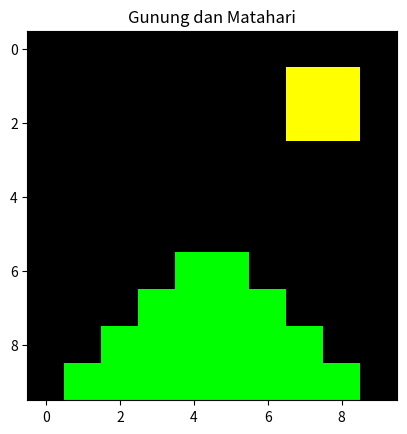

Here is the Python script that generated this plot:
import numpy as np
import matplotlib.pyplot as plt


# Membuat array 2 dimensi dengan nilai yang diberikan
array_2d = np.array([
    [30, 60, 80],
    [120, 150, 170],
    [200, 230, 240]
])

# Menampilkan array
print(array_2d)

plt.imshow(array_2d, 'gray')

# Membuat array 2 dimensi dengan nilai yang diberikan
layer_R = np.array([
    [20, 60, 80],
    [120, 200, 170],
    [200, 230, 220]
])

plt.imshow(layer_R, 'gray')

# Membuat array 2 dimensi dengan nilai yang diberikan
layer_G = np.array([
    [80, 60, 80],
    [120, 30, 170],
    [200, 230, 150]
])

plt.imshow(layer_R, 'gray')

# Membuat array 2 dimensi dengan nilai yang diberikan
layer_B = np.array([
    [200, 60, 80],
    [120, 200, 170],
    [200, 230, 50]
])

plt.imshow(layer_R, 'gray')

# Menggabungkan layer R, G, B menjadi satu gambar warna
gabungan_layer = np.stack((layer_R, layer_G, layer_B), axis=-1)
plt.imshow(gabungan_layer)
plt.title("Gambar Warna dari Array R, G, B")
plt.show()

import numpy as np
import matplotlib.pyplot as plt

# Membuat array 2D 3x3 untuk layer R, G, B
R = np.array([
    [255, 30, 0],
    [0, 255, 0],
    [0, 0, 255]
])

G = np.array([
    [0, 30, 0],
    [255, 0, 0],
    [0, 0, 255]
])

B = np.array([
    [0, 30, 255],
    [0, 255, 0],
    [255, 0, 0]
])

# Menggabungkan layer R, G, B menjadi satu gambar warna
image = np.stack((R, G, B), axis=-1)

# Menampilkan gambar warna menggunakan matplotlib
plt.imshow(image)
plt.title("Gambar Warna dari Array R, G, B")
plt.show()



import numpy as np
import matplotlib.pyplot as plt

# Membuat array 2 dimensi 10x10
image = np.zeros((10, 10, 3), dtype=int)

# Menggambar matahari (warna kuning)
image[1:3, 7:9] = [255, 255, 0]

# Menggambar gunung (warna hijau)
for i in range(5, 10):
    for j in range(10 - i, i):
        image[i, j] = [0, 255, 0]

# Menampilkan gambar menggunakan matplotlib
plt.imshow(image)
plt.title("Gunung dan Matahari")
plt.show()
